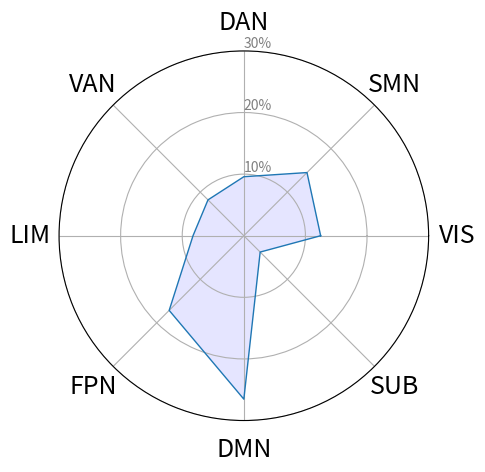

Reproduce this figure in Python.
# -*- coding: utf-8 -*-
"""
Created on Sat Jan 15 14:57:34 2022

[redacted]
"""
# Libraries
import matplotlib.pyplot as plt
import pandas as pd
from math import pi
 
# Set data
df = pd.DataFrame({
'group': ['A'],
'VIS': [0.1247],
'SMN': [0.145],
'DAN': [0.0958],
'VAN': [0.0823],
'LIM': [0.0825],
'FPN': [0.1714],
'DMN': [0.2653],
'SUB': [0.0375]
})
 
# number of variable
categories=list(df)[1:]
N = len(categories)
 
# We are going to plot the first line of the data frame.
# But we need to repeat the first value to close the circular graph:
values=df.loc[0].drop('group').values.flatten().tolist()
values += values[:1]
values
 
# What will be the angle of each axis in the plot? (we divide the plot / number of variable)
angles = [n / float(N) * 2 * pi for n in range(N)]
angles += angles[:1]
 
# Initialise the spider plot
plt.figure(dpi=240)
ax = plt.subplot(111, polar=True)
 
# Draw one axe per variable + add labels

plt.xticks(angles[:-1], categories, color='black', size=18)
ax.tick_params(axis='both',which='major',pad=10)
 
# Draw ylabels
ax.set_rlabel_position(90)
plt.yticks([0.1,0.2,0.3], ["10%","20%","30%"], color="grey", size=10)
plt.ylim(0,0.3)
 
# Plot data
ax.plot(angles, values, linewidth=1, linestyle='solid')
 
# Fill area
ax.fill(angles, values, 'b', alpha=0.1)

# Show the graph
plt.show()

